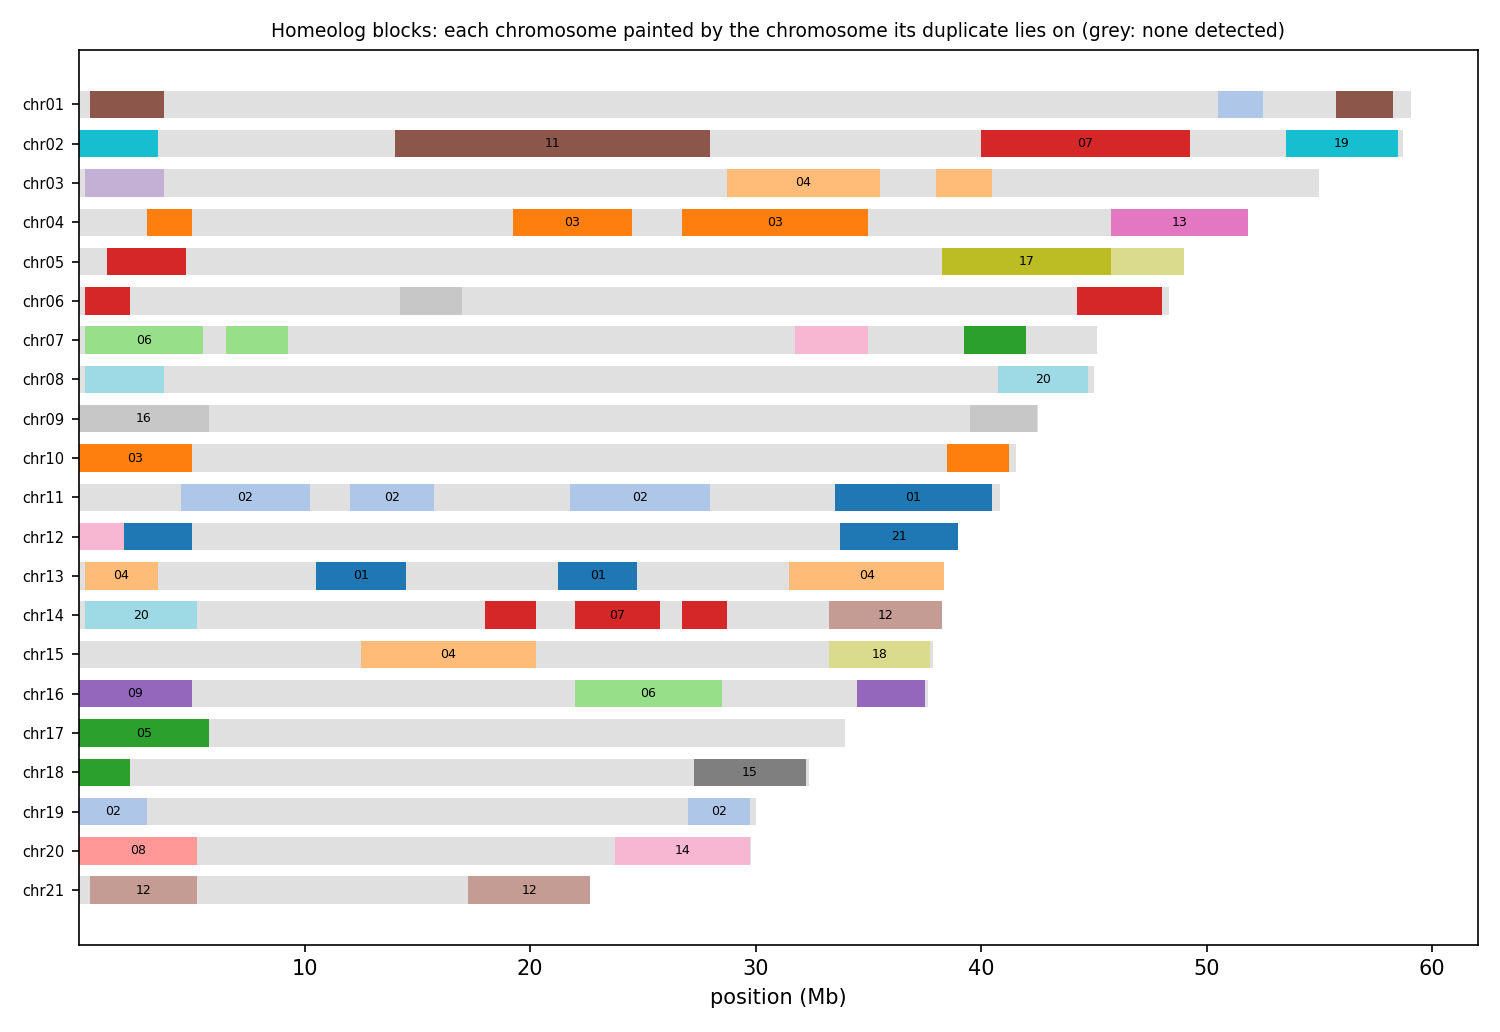

The file beside this chart, header and first rows:
anchor	chrom	win_start	win_end	best	best_dist	second	second_dist	median_dist	z	homeolog_like
HAP1_chr01	chr01	1	250000	chr03	0.01189	chr08	0.01234	0.07238	0.72	no
HAP1_chr01	chr01	250001	500000	chr07	0.05319	chr10	0.05527	0.06814	1.96	no
HAP1_chr01	chr01	500001	750000	chr11	0.08576	chr16	0.09720	0.1042	4.29	yes
HAP1_chr01	chr01	750001	1000000	chr11	0.08540	chr13	0.1012	0.1078	4.17	yes
HAP1_chr01	chr01	1000001	1250000	chr11	0.07879	chr15	0.1141	0.1188	9.99	yes
HAP1_chr01	chr01	1250001	1500000	chr11	0.07533	chr12	0.09491	0.1013	5.91	yes
HAP1_chr01	chr01	1500001	1750000	chr11	0.06762	chr10	0.1022	0.1094	11.10	yes
HAP1_chr01	chr01	1750001	2000000	chr15	0.08550	chr11	0.08599	0.09160	1.20	no
HAP1_chr01	chr01	2000001	2250000	chr11	0.07761	chr12	0.08062	0.08576	1.87	no
HAP1_chr01	chr01	2250001	2500000	chr11	0.07870	chr13	0.09065	0.09959	3.75	yes
HAP1_chr01	chr01	2500001	2750000	chr11	0.07259	chr16	0.08480	0.08894	5.66	yes
HAP1_chr01	chr01	2750001	3000000	chr11	0.06833	chr21	0.06841	0.07376	1.22	no
HAP1_chr01	chr01	3000001	3250000	chr11	0.06630	chr10	0.08690	0.08992	5.88	yes
HAP1_chr01	chr01	3250001	3500000	chr11	0.05659	chr16	0.06444	0.06849	7.38	yes
HAP1_chr01	chr01	3500001	3750000	chr11	0.07197	chr12	0.07979	0.08261	5.11	yes
HAP1_chr01	chr01	3750001	4000000	chr19	0.05874	chr21	0.06065	0.06622	2.64	no
HAP1_chr01	chr01	4000001	4250000	chr16	0.05883	chr12	0.05892	0.06095	1.00	no
HAP1_chr01	chr01	4250001	4500000	chr12	0.05423	chr20	0.05516	0.05858	1.95	no
HAP1_chr01	chr01	4500001	4750000	chr13	0.03947	chr15	0.04102	0.04323	1.35	no
HAP1_chr01	chr01	4750001	5000000	chr11	0.06022	chr15	0.06119	0.06382	1.20	no
HAP1_chr01	chr01	5000001	5250000	chr21	0.05228	chr11	0.05309	0.05514	1.72	no
HAP1_chr01	chr01	5250001	5500000	chr20	0.05281	chr21	0.05305	0.05605	1.13	no
HAP1_chr01	chr01	5500001	5750000	chr09	0.05118	chr16	0.05161	0.05446	1.54	no
HAP1_chr01	chr01	5750001	6000000	chr13	0.04368	chr16	0.04384	0.04634	1.05	no
HAP1_chr01	chr01	6000001	6250000	chr20	0.04860	chr15	0.04901	0.05231	1.69	no
HAP1_chr01	chr01	6250001	6500000	chr13	0.05969	chr19	0.05992	0.06300	1.15	no
HAP1_chr01	chr01	6500001	6750000	chr17	0.00415	chr13	0.00456	0.02453	6.27	yes
HAP1_chr01	chr01	6750001	7000000	chr13	0.00602	chr17	0.00664	0.02747	4.28	yes
HAP1_chr01	chr01	7000001	7250000	chr13	0.00605	chr17	0.00609	0.02665	6.62	yes
HAP1_chr01	chr01	7250001	7500000	chr13	0.00520	chr17	0.00582	0.02637	6.94	yes
HAP1_chr01	chr01	7500001	7750000	chr13	0.00573	chr17	0.00587	0.02616	5.32	yes
HAP1_chr01	chr01	7750001	8000000	chr13	0.00615	chr17	0.00659	0.02567	4.37	yes
HAP1_chr01	chr01	8000001	8250000	chr17	0.00303	chr13	0.00317	0.02084	3.19	yes
HAP1_chr01	chr01	8250001	8500000	chr13	0.00513	chr17	0.00514	0.02551	4.48	yes
HAP1_chr01	chr01	8500001	8750000	chr17	0.00589	chr13	0.00614	0.02347	8.47	yes
HAP1_chr01	chr01	8750001	9000000	chr13	0.00890	chr03	0.01480	0.02639	1.69	no
HAP1_chr01	chr01	9000001	9250000	chr19	0.00729	chr06	0.00797	0.02523	1.28	no
HAP1_chr01	chr01	9250001	9500000	chr19	0.00778	chr06	0.00814	0.02540	1.17	no
HAP1_chr01	chr01	9500001	9750000	chr06	0.01062	chr19	0.01071	0.02880	1.17	no
HAP1_chr01	chr01	9750001	10000000	chr03	0.00945	chr19	0.00969	0.02606	1.13	no
HAP1_chr01	chr01	10000001	10250000	chr19	0.01016	chr03	0.01016	0.02780	1.18	no
HAP1_chr01	chr01	10250001	10500000	chr19	0.01199	chr03	0.01258	0.03077	1.24	no
HAP1_chr01	chr01	10500001	10750000	chr06	0.01032	chr19	0.01048	0.02915	1.21	no
HAP1_chr01	chr01	10750001	11000000	chr06	0.00955	chr19	0.00962	0.02481	1.03	no
HAP1_chr01	chr01	11000001	11250000	chr19	0.01155	chr06	0.01303	0.02828	1.22	no
HAP1_chr01	chr01	11250001	11500000	chr19	0.00801	chr06	0.00893	0.02802	1.31	no
HAP1_chr01	chr01	11500001	11750000	chr19	0.00833	chr06	0.00835	0.02644	1.10	no
HAP1_chr01	chr01	11750001	12000000	chr19	0.00852	chr06	0.00878	0.02631	1.11	no
HAP1_chr01	chr01	12000001	12250000	chr19	0.00858	chr06	0.00927	0.02604	1.23	no
HAP1_chr01	chr01	12250001	12500000	chr06	0.01048	chr19	0.01116	0.02616	1.13	no
HAP1_chr01	chr01	12500001	12750000	chr06	0.00995	chr19	0.00996	0.02594	1.13	no
HAP1_chr01	chr01	12750001	13000000	chr06	0.00932	chr19	0.00935	0.02432	1.06	no
HAP1_chr01	chr01	13000001	13250000	chr19	0.01151	chr06	0.01304	0.02828	1.20	no
HAP1_chr01	chr01	13250001	13500000	chr19	0.00831	chr06	0.00919	0.02779	1.25	no
HAP1_chr01	chr01	13500001	13750000	chr06	0.00889	chr19	0.00894	0.02794	1.19	no
HAP1_chr01	chr01	13750001	14000000	chr19	0.00831	chr06	0.00844	0.02599	1.10	no
HAP1_chr01	chr01	14000001	14250000	chr19	0.00849	chr06	0.00897	0.02669	1.12	no
HAP1_chr01	chr01	14250001	14500000	chr06	0.01025	chr19	0.01028	0.02542	1.17	no
HAP1_chr01	chr01	14500001	14750000	chr06	0.01004	chr19	0.01035	0.02577	1.13	no
HAP1_chr01	chr01	14750001	15000000	chr06	0.01001	chr19	0.01006	0.02495	1.11	no
... 3,457 more rows
